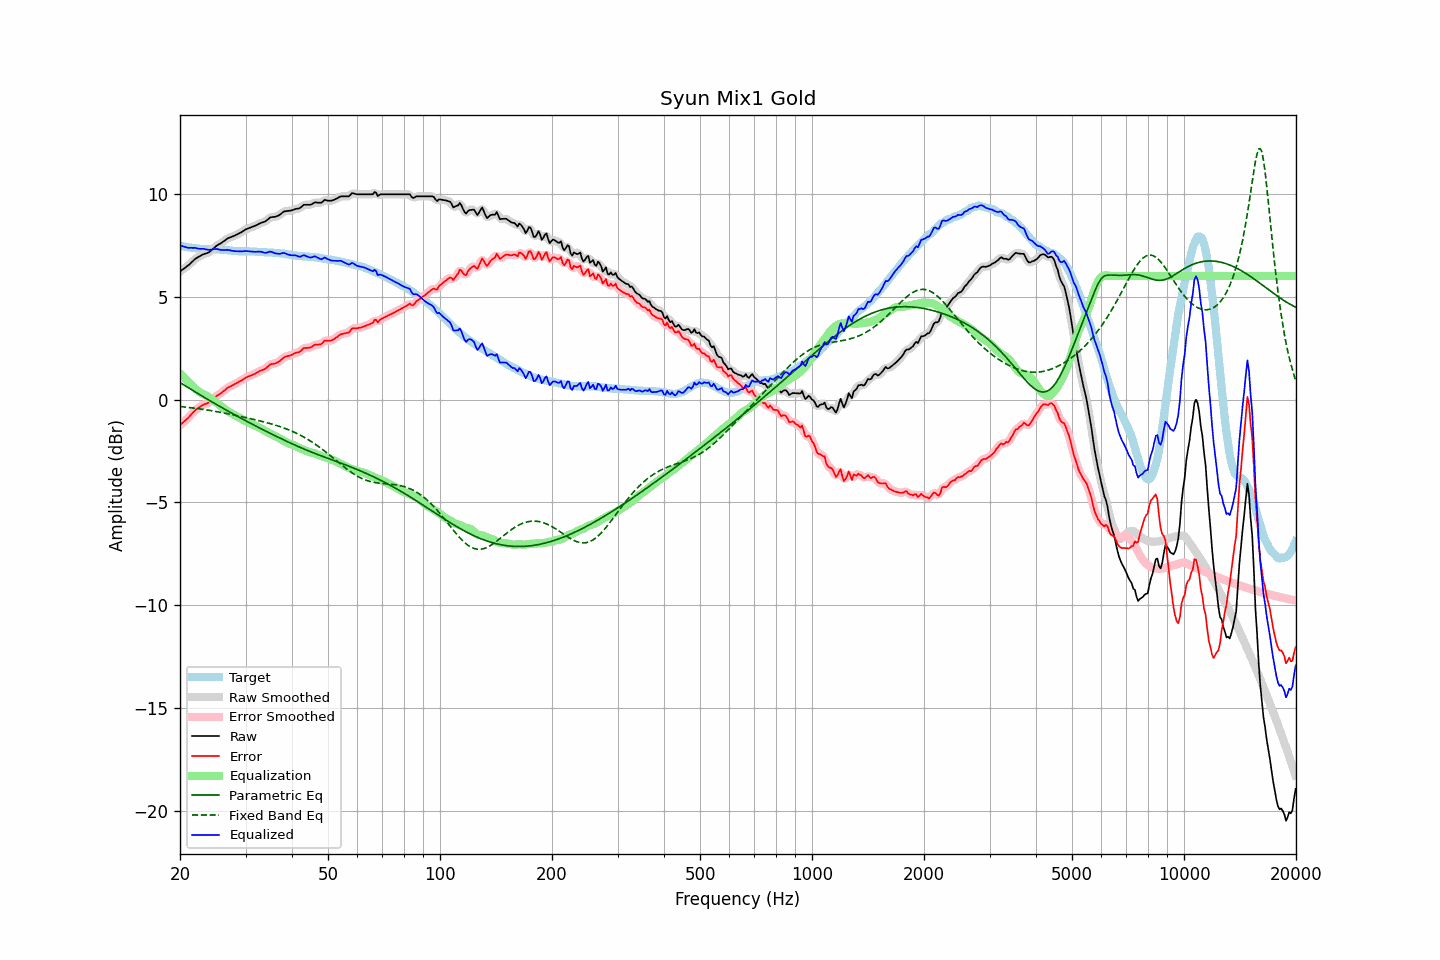

Data behind this chart, as committed beside it:
frequency, raw, error, smoothed, error_smoothed, equalization, parametric_eq, fixed_band_eq, equalized_raw, equalized_smoothed, target
20.00, 6.23, -1.25, 6.23, -1.25, 1.27, 0.82, -0.34, 7.50, 7.50, 7.47
20.20, 6.29, -1.18, 6.28, -1.18, 1.19, 0.78, -0.35, 7.47, 7.47, 7.46
20.40, 6.34, -1.11, 6.34, -1.11, 1.11, 0.73, -0.35, 7.44, 7.44, 7.44
20.61, 6.40, -1.04, 6.39, -1.04, 1.03, 0.68, -0.36, 7.42, 7.42, 7.43
20.81, 6.45, -0.97, 6.45, -0.97, 0.95, 0.63, -0.37, 7.39, 7.39, 7.41
21.02, 6.51, -0.90, 6.51, -0.89, 0.87, 0.58, -0.38, 7.38, 7.38, 7.40
21.23, 6.58, -0.82, 6.58, -0.81, 0.80, 0.54, -0.39, 7.37, 7.37, 7.39
21.44, 6.66, -0.72, 6.65, -0.73, 0.72, 0.49, -0.40, 7.38, 7.38, 7.38
21.66, 6.73, -0.64, 6.73, -0.64, 0.64, 0.44, -0.41, 7.37, 7.38, 7.36
21.87, 6.81, -0.55, 6.80, -0.56, 0.57, 0.39, -0.42, 7.37, 7.37, 7.36
22.09, 6.87, -0.48, 6.86, -0.49, 0.50, 0.35, -0.43, 7.36, 7.36, 7.35
22.31, 6.91, -0.43, 6.91, -0.43, 0.43, 0.30, -0.44, 7.34, 7.34, 7.34
22.54, 6.96, -0.37, 6.96, -0.37, 0.37, 0.25, -0.45, 7.33, 7.33, 7.33
22.76, 7.00, -0.32, 7.00, -0.32, 0.33, 0.20, -0.46, 7.32, 7.33, 7.32
22.99, 7.05, -0.27, 7.04, -0.27, 0.29, 0.16, -0.47, 7.33, 7.33, 7.32
23.22, 7.08, -0.23, 7.07, -0.24, 0.25, 0.11, -0.49, 7.32, 7.32, 7.31
23.45, 7.10, -0.21, 7.10, -0.21, 0.21, 0.07, -0.50, 7.30, 7.30, 7.31
23.69, 7.13, -0.18, 7.12, -0.18, 0.16, 0.02, -0.51, 7.29, 7.29, 7.30
23.92, 7.16, -0.15, 7.16, -0.14, 0.12, -0.03, -0.52, 7.27, 7.28, 7.30
24.16, 7.22, -0.09, 7.22, -0.09, 0.06, -0.07, -0.53, 7.28, 7.28, 7.30
24.40, 7.29, -0.02, 7.28, -0.02, 0.01, -0.12, -0.55, 7.30, 7.30, 7.30
24.65, 7.36, 0.05, 7.36, 0.06, -0.05, -0.16, -0.56, 7.31, 7.31, 7.30
24.89, 7.43, 0.13, 7.43, 0.12, -0.11, -0.21, -0.57, 7.32, 7.32, 7.30
25.14, 7.49, 0.19, 7.48, 0.18, -0.17, -0.25, -0.59, 7.32, 7.31, 7.30
25.39, 7.54, 0.24, 7.53, 0.24, -0.23, -0.30, -0.60, 7.30, 7.30, 7.30
25.65, 7.58, 0.29, 7.58, 0.29, -0.30, -0.34, -0.62, 7.28, 7.28, 7.29
25.91, 7.63, 0.34, 7.63, 0.34, -0.36, -0.39, -0.63, 7.27, 7.27, 7.29
26.16, 7.69, 0.41, 7.68, 0.40, -0.41, -0.43, -0.65, 7.27, 7.27, 7.28
26.43, 7.74, 0.46, 7.74, 0.47, -0.47, -0.48, -0.66, 7.27, 7.27, 7.27
26.69, 7.80, 0.53, 7.79, 0.53, -0.52, -0.52, -0.68, 7.27, 7.27, 7.26
26.96, 7.85, 0.59, 7.84, 0.58, -0.57, -0.57, -0.69, 7.27, 7.27, 7.25
27.23, 7.88, 0.63, 7.88, 0.63, -0.62, -0.61, -0.71, 7.25, 7.26, 7.25
27.50, 7.91, 0.67, 7.91, 0.67, -0.67, -0.65, -0.73, 7.24, 7.24, 7.24
27.77, 7.94, 0.71, 7.94, 0.71, -0.71, -0.70, -0.74, 7.22, 7.22, 7.23
28.05, 7.97, 0.75, 7.97, 0.75, -0.75, -0.74, -0.76, 7.21, 7.22, 7.22
28.33, 8.01, 0.79, 8.01, 0.79, -0.80, -0.78, -0.78, 7.21, 7.21, 7.21
28.62, 8.05, 0.83, 8.04, 0.83, -0.84, -0.82, -0.79, 7.21, 7.21, 7.21
28.90, 8.09, 0.88, 8.09, 0.88, -0.88, -0.87, -0.81, 7.20, 7.20, 7.20
29.19, 8.13, 0.92, 8.13, 0.92, -0.93, -0.91, -0.83, 7.20, 7.20, 7.21
29.48, 8.18, 0.97, 8.18, 0.97, -0.97, -0.95, -0.84, 7.20, 7.21, 7.21
29.78, 8.23, 1.02, 8.23, 1.02, -1.01, -0.99, -0.86, 7.21, 7.21, 7.21
30.08, 8.28, 1.07, 8.27, 1.07, -1.06, -1.04, -0.88, 7.22, 7.21, 7.20
30.38, 8.31, 1.10, 8.31, 1.10, -1.09, -1.08, -0.90, 7.21, 7.21, 7.20
30.68, 8.34, 1.14, 8.34, 1.14, -1.13, -1.12, -0.91, 7.20, 7.21, 7.20
30.99, 8.37, 1.17, 8.37, 1.17, -1.17, -1.16, -0.93, 7.20, 7.20, 7.20
31.30, 8.40, 1.20, 8.39, 1.20, -1.21, -1.20, -0.95, 7.19, 7.19, 7.20
31.61, 8.43, 1.23, 8.43, 1.23, -1.24, -1.24, -0.97, 7.18, 7.18, 7.19
31.93, 8.46, 1.26, 8.46, 1.27, -1.28, -1.28, -0.99, 7.18, 7.18, 7.19
32.24, 8.50, 1.32, 8.50, 1.31, -1.31, -1.32, -1.01, 7.19, 7.19, 7.18
32.57, 8.54, 1.36, 8.54, 1.36, -1.35, -1.36, -1.02, 7.19, 7.19, 7.18
32.89, 8.58, 1.40, 8.57, 1.40, -1.39, -1.40, -1.04, 7.19, 7.18, 7.17
33.22, 8.61, 1.43, 8.60, 1.43, -1.43, -1.44, -1.06, 7.17, 7.17, 7.17
33.55, 8.63, 1.46, 8.63, 1.46, -1.48, -1.48, -1.08, 7.14, 7.15, 7.17
33.89, 8.66, 1.50, 8.66, 1.51, -1.53, -1.52, -1.10, 7.13, 7.14, 7.16
34.23, 8.72, 1.56, 8.72, 1.56, -1.57, -1.56, -1.12, 7.14, 7.14, 7.15
34.57, 8.78, 1.63, 8.78, 1.63, -1.61, -1.60, -1.15, 7.16, 7.16, 7.15
34.92, 8.85, 1.70, 8.83, 1.68, -1.65, -1.64, -1.17, 7.19, 7.18, 7.15
35.27, 8.87, 1.72, 8.86, 1.72, -1.69, -1.68, -1.19, 7.18, 7.17, 7.14
35.62, 8.88, 1.74, 8.88, 1.74, -1.73, -1.71, -1.21, 7.15, 7.15, 7.14
35.97, 8.88, 1.75, 8.89, 1.76, -1.77, -1.75, -1.24, 7.11, 7.12, 7.13
... 635 more rows
